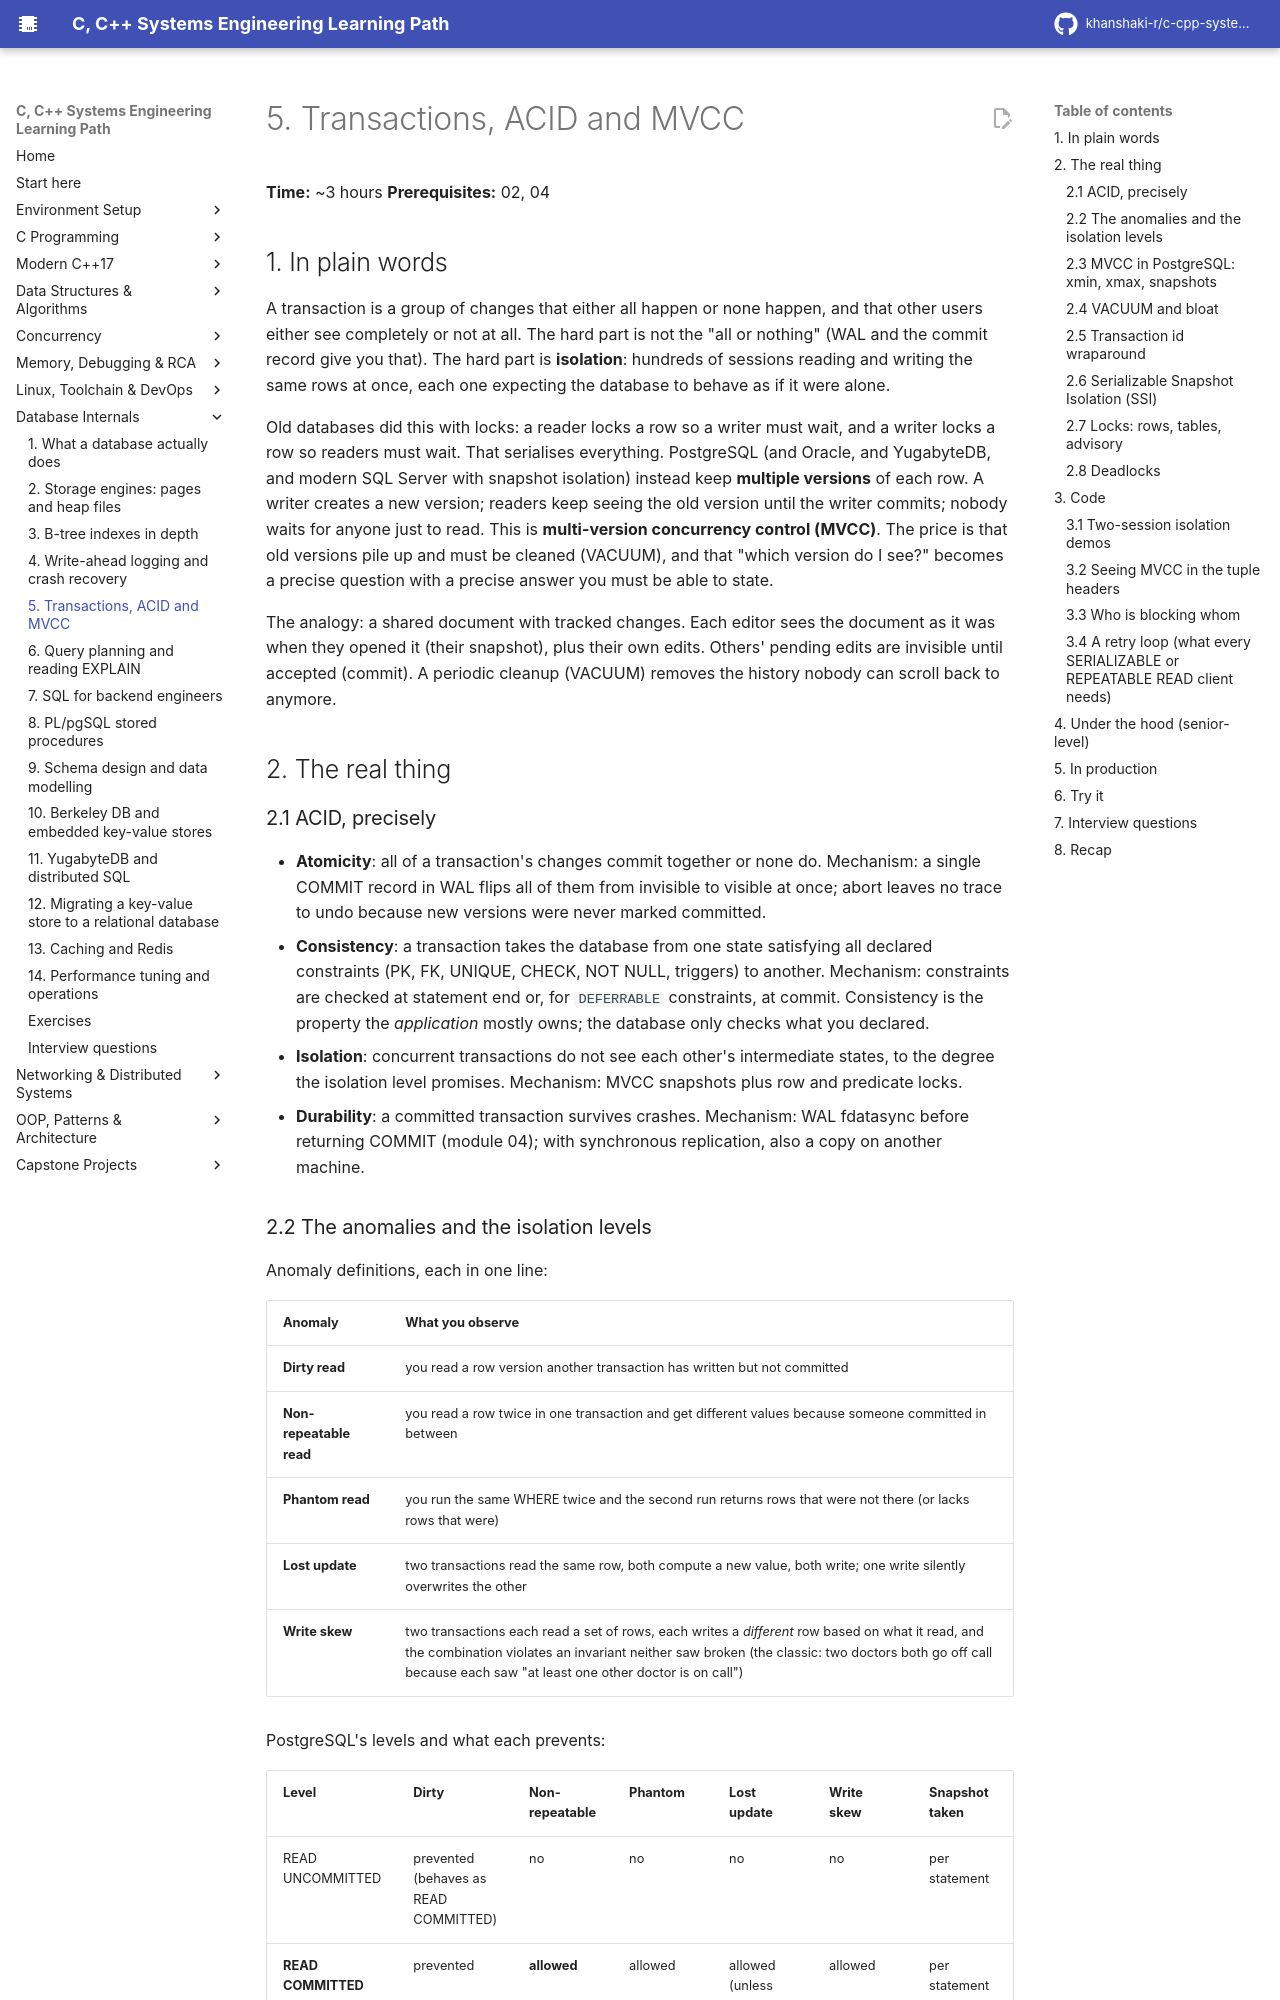

repository: khanshaki-r/c-cpp-systems-learning-path · page: 07_Databases_Internals/05_transactions_acid_mvcc/index.html · generator: mkdocs

# 5. Transactions, ACID and MVCC

**Time:** ~3 hours   **Prerequisites:** 02, 04

## 1. In plain words

A transaction is a group of changes that either all happen or none happen, and that other users
either see completely or not at all. The hard part is not the "all or nothing" (WAL and the
commit record give you that). The hard part is **isolation**: hundreds of sessions reading and
writing the same rows at once, each one expecting the database to behave as if it were alone.

Old databases did this with locks: a reader locks a row so a writer must wait, and a writer
locks a row so readers must wait. That serialises everything. PostgreSQL (and Oracle, and
YugabyteDB, and modern SQL Server with snapshot isolation) instead keep **multiple versions** of
each row. A writer creates a new version; readers keep seeing the old version until the writer
commits; nobody waits for anyone just to read. This is **multi-version concurrency control
(MVCC)**. The price is that old versions pile up and must be cleaned (VACUUM), and that "which
version do I see?" becomes a precise question with a precise answer you must be able to state.

The analogy: a shared document with tracked changes. Each editor sees the document as it was
when they opened it (their snapshot), plus their own edits. Others' pending edits are invisible
until accepted (commit). A periodic cleanup (VACUUM) removes the history nobody can scroll back to
anymore.

## 2. The real thing

### 2.1 ACID, precisely

- **Atomicity**: all of a transaction's changes commit together or none do. Mechanism: a single
  COMMIT record in WAL flips all of them from invisible to visible at once; abort leaves no
  trace to undo because new versions were never marked committed.
- **Consistency**: a transaction takes the database from one state satisfying all declared
  constraints (PK, FK, UNIQUE, CHECK, NOT NULL, triggers) to another. Mechanism: constraints are
  checked at statement end or, for `DEFERRABLE` constraints, at commit. Consistency is the
  property the *application* mostly owns; the database only checks what you declared.
- **Isolation**: concurrent transactions do not see each other's intermediate states, to the
  degree the isolation level promises. Mechanism: MVCC snapshots plus row and predicate locks.
- **Durability**: a committed transaction survives crashes. Mechanism: WAL fdatasync before
  returning COMMIT (module 04); with synchronous replication, also a copy on another machine.
